Run: headless pygame with SDL's dummy video driver; simulated clock (each Clock.tick advances the game by its frame time, no real sleeping); random seed 0; keys injected as events and as key.get_pressed() state; no mouse input.
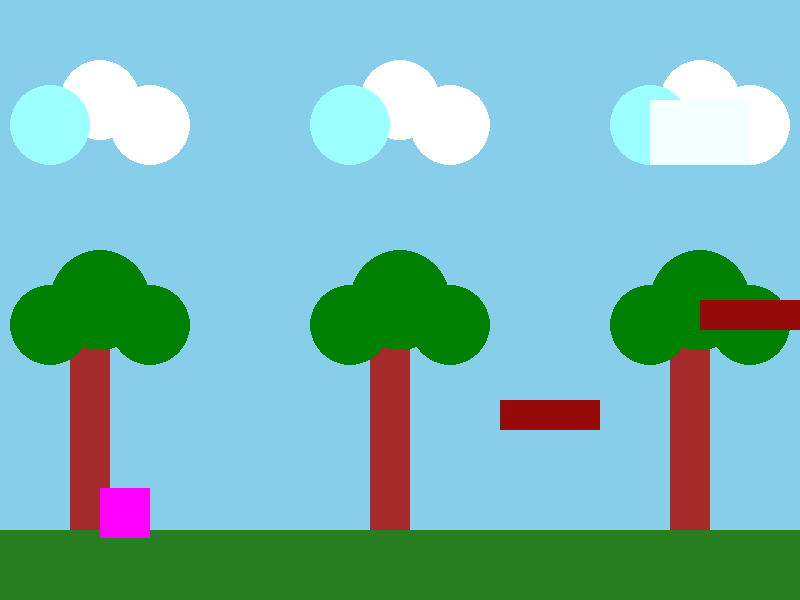
Frame 1 of 4 · flips 1–60 · no input
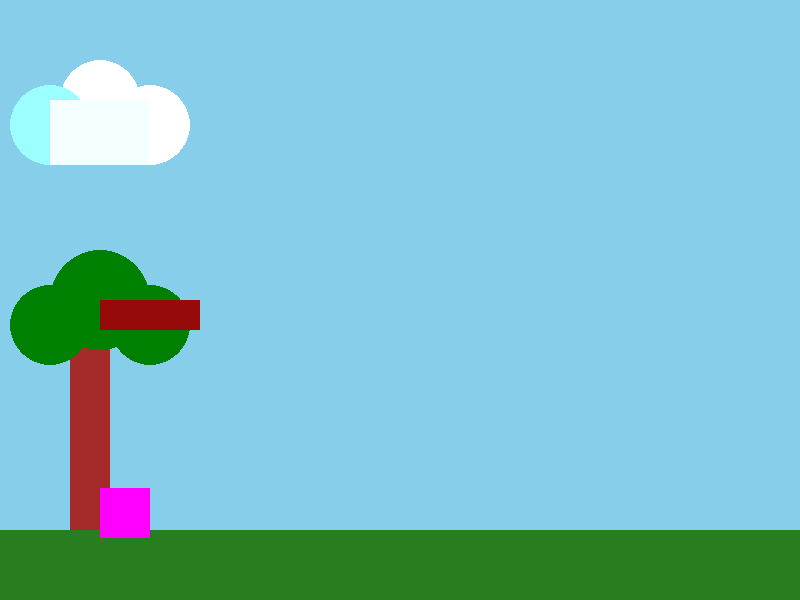
Frame 2 of 4 · flips 61–180 · tapped SPACE, RETURN · held RIGHT (→), D
Frame 3 of 4 · flips 181–300 · held DOWN (↓), S · screen unchanged from frame 2, image omitted
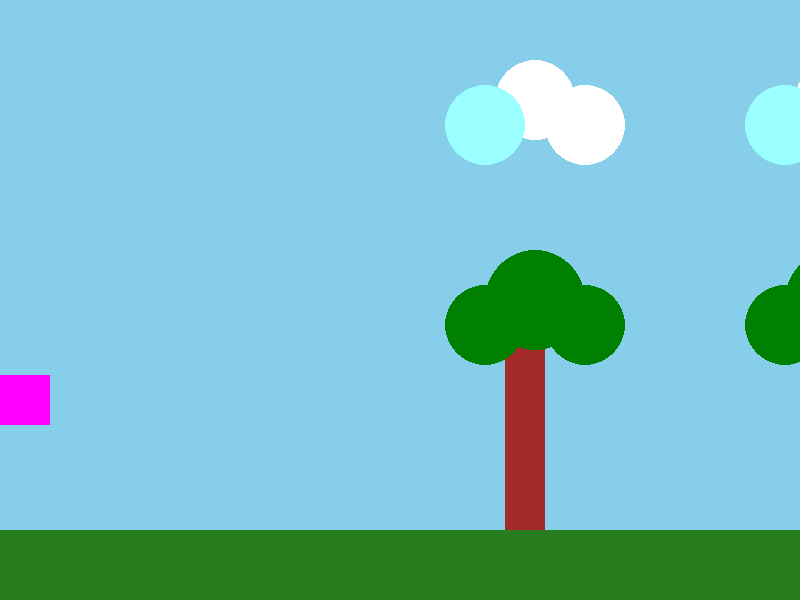
Frame 4 of 4 · flips 301–420 · held LEFT (←), A, UP (↑), W

The pygame program that drew these frames:

import pygame

pygame.init()
screen = pygame.display.set_mode((800, 600))
pygame.display.set_caption('side-scrolling Game')
clock = pygame.time.Clock()

player = [100, 450, 0, 0] #xpos, ypos, xvel, yvel
platforms = [(500, 400), (700, 300)]
isonground = False
offset = 0
# platform collision

def move_player():
    global isonground #needed to modify a global variable from within a function
    global offset
    isonground = False
    if player[1]+ 50>= 530:
        player[1] = 530 - 50
        isonground = True
    for i in range(len(platforms)):
        if player[0]+50>platforms[i][0]+offset and player[0]<platforms[i][0]+100+offset and player[1]+50>platforms[i][1] and player[1]+50< platforms[i][1]+50:
            isonground = True #stop gravity
            player[1]=platforms[i][1]-50 #reset player feet
            player[3] = 0 #stop downward velocity
            #print("on platform") #for teating
            
    if keys[pygame.K_LEFT]:
        if offset > 260 and player[0]>0: 
            player[2] = -5
            
        elif player[0]>400 and offset < -1500:#check if youve reached the left edge of the map
            player[2] = -5#let player get back to the center of the game screen
        
        elif player[0]>0: #if player is recentered move the offset not the player
            offset += 5
            player[2] = 0
            
        else:
            player[2]=0 #make sure motion is off (stops from going off edge)
            
#         player[2] =- 5 #update velocity
        offset += 5
    elif keys[pygame.K_RIGHT]:
        if offset < -1500 and player[0]<750:
            player[2] = 5
           
        elif offset >260 and player[0]<400:
              player[2] = 5
       
       
        elif player[0]<750:
            offset -= 5
            player[2] = 0
        else:
            player[2]=0
    if isonground == True and keys[pygame.K_UP]:
            player[3] = -15 # player jumps
            isonground = False
               
    if isonground == False:
        player[3] += 1 #Gravity
    
        
        # jump mechanics
       
     
        
    player[0]+=player[2] #add x velocity to x position
    player[1]+=player[3] #add x velocity to y position
   # print(player[0],player[1])
running = True
def draw_clouds():
    for x in range(100, 800, 300): #this loop controls WHERE and HOW MANY clouds are drawn
        for i in range(3): #draw 3 circles
         pygame.draw.circle(screen, (255,255,255), (x + offset, 100), 40)
         pygame.draw.circle(screen, (155,255,255), (x - 50 + offset, 125), 40)
         pygame.draw.circle(screen, (255,255,255), (x + 50 + offset, 125), 40)
    pygame.draw.rect(screen, (244,255,255), (x - 50 + offset, 100, 100, 65)) #flatten bottom edge
        # draw trees
def draw_trees():
    for x in range(100, 800, 300):
         for i in range(3):
          pygame.draw.rect(screen, (165,42,42), (x - 30 + offset, 300, 40, 309))
          pygame.draw.circle(screen, (0,128,0), (x + offset, 300), 50)
          pygame.draw.circle(screen, (0,128,0), (x - 50 + offset, 325), 40)
          pygame.draw.circle(screen, (0,128,0), (x + 50 + offset, 325), 40)
          
def draw_platforms():
    for i in range(len(platforms)):
        pygame.draw.rect(screen, (150, 10, 10), (platforms[i][0] + offset, platforms[i][1], 100, 30))
while running: # main game loop +++++++++++++++++++++++++++++++++++++++++++++++++++++++
    clock.tick(60)
    #input section --------------------------------------------------------------
    for event in pygame.event.get():
        if event.type == pygame.QUIT:
            running = False
            
    keys = pygame.key.get_pressed()
    #pyysics section+++++++++++++++++++++++++++++++++++++++++++++++++++
    move_player()
    #render section++++++++++++++++++++++++++++++++++++++++++++++++++++
    screen.fill((135, 206, 235)) # sky blue backround
    draw_clouds() #function call
    draw_trees() #function call for trees
    draw_platforms() #function call for platforms
    pygame.draw.rect(screen, (40,125,30), (0, 530, 900, 80))
    pygame.draw.rect(screen, (255, 0, 255), (player[0], player[1], 50, 50)) #player
    pygame.display.flip()
    
pygame.quit()
